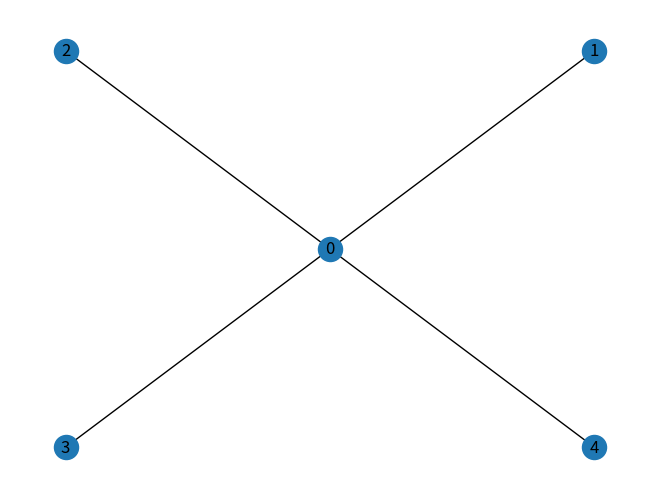

Source code (Python):
import numpy as np
import networkx as nx
import matplotlib.pyplot as plt
from scipy.optimize import fsolve


def seri(t1,t2):
    return t1*t2

def para(t1,t2):
    return 1 - (1-t1)*(1-t2)


G = nx.Graph()

#G.add_nodes_from([0,1,2,3])
#G.add_edges_from([(0,1),(0,2),(0,3),(1,2),(1,3),(2,3)])

G.add_nodes_from([0,1,2,3,4])
G.add_edges_from([(0,1),(0,2),(0,3),(0,4)])

nx.draw_kamada_kawai(G, with_labels=True)
plt.show()
